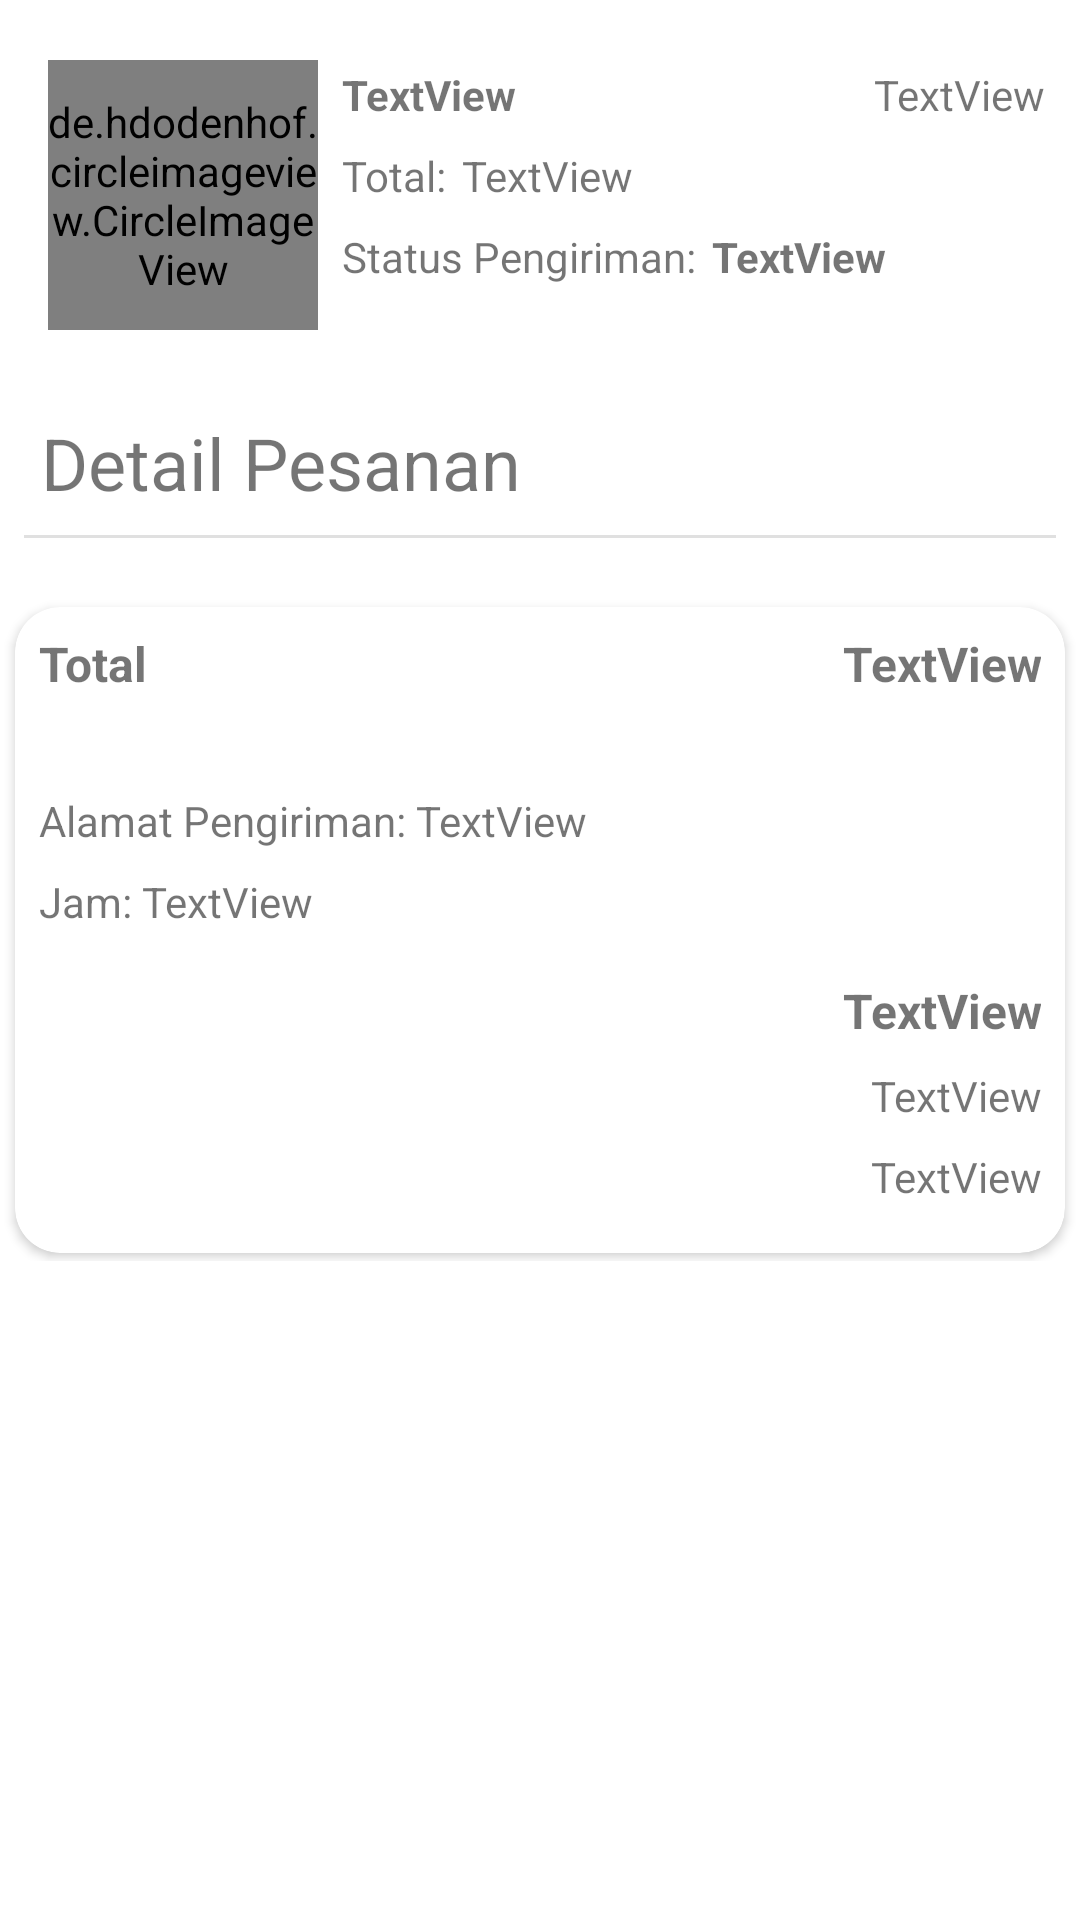

Produce the Android XML layout that renders to this screen, including the resource entries it uses.
<!-- AndroidManifest.xml: application theme AppTheme -->
<!-- res/layout/activity_order_details.xml -->
<?xml version="1.0" encoding="utf-8"?>
<ScrollView xmlns:android="http://schemas.android.com/apk/res/android"
    xmlns:app="http://schemas.android.com/apk/res-auto"
    xmlns:tools="http://schemas.android.com/tools"
    android:layout_width="match_parent"
    android:layout_height="match_parent">
<androidx.constraintlayout.widget.ConstraintLayout
    android:layout_width="match_parent"
    android:layout_height="match_parent"
    tools:context=".UI.OrderDetails">


    <include
        android:id="@+id/include"
        layout="@layout/restaurant_details_order"
        app:layout_constraintEnd_toEndOf="parent"
        app:layout_constraintStart_toStartOf="parent"
        app:layout_constraintTop_toTopOf="parent" />

    <TextView
        android:id="@+id/textView4"
        android:layout_width="wrap_content"
        android:layout_height="wrap_content"
        android:layout_marginStart="8dp"
        android:layout_marginTop="8dp"
        android:layout_marginEnd="8dp"
        android:layout_marginBottom="8dp"
        android:text="Detail Pesanan"
        android:textSize="24sp"
        app:layout_constraintBottom_toTopOf="@+id/ordered_list"
        app:layout_constraintEnd_toEndOf="parent"
        app:layout_constraintHorizontal_bias="0.031"
        app:layout_constraintStart_toStartOf="parent"
        app:layout_constraintTop_toBottomOf="@+id/include" />

    


    <View
        android:id="@+id/view2"
        style="@style/Divider"
        android:layout_marginStart="8dp"
        android:layout_marginTop="8dp"
        android:layout_marginEnd="8dp"
        app:layout_constraintEnd_toEndOf="parent"
        app:layout_constraintHorizontal_bias="0.0"
        app:layout_constraintStart_toStartOf="parent"
        app:layout_constraintTop_toBottomOf="@+id/textView4" />

    <ScrollView
        android:layout_width="match_parent"
        android:layout_height="match_parent"
        android:layout_marginTop="8dp"

        app:layout_constraintEnd_toEndOf="parent"
        app:layout_constraintHorizontal_bias="0.111"
        app:layout_constraintStart_toStartOf="parent"
        app:layout_constraintTop_toTopOf="@+id/view2">

        <androidx.cardview.widget.CardView
            android:id="@+id/cardView"
            android:layout_width="match_parent"
            android:layout_height="wrap_content"
            android:layout_marginLeft="5dp"
            android:layout_marginTop="16dp"
            android:layout_marginRight="5dp"
            android:layout_marginBottom="2.5dp"

            app:cardCornerRadius="15dp"
            app:layout_constraintEnd_toEndOf="parent"
            app:layout_constraintHorizontal_bias="1.0"
            app:layout_constraintStart_toStartOf="parent"
            app:layout_constraintTop_toBottomOf="@+id/view2">

            <androidx.constraintlayout.widget.ConstraintLayout
                android:layout_width="match_parent"
                android:layout_height="match_parent"
                android:orientation="vertical">

                <androidx.recyclerview.widget.RecyclerView
                    android:id="@+id/order_det_recyclerview"
                    android:layout_width="match_parent"
                    android:layout_height="wrap_content"
                    app:layout_constraintEnd_toEndOf="parent"
                    app:layout_constraintHorizontal_bias="0.0"
                    app:layout_constraintStart_toStartOf="parent"
                    app:layout_constraintTop_toTopOf="parent">

                </androidx.recyclerview.widget.RecyclerView>

                <TextView
                    android:id="@+id/textView6"
                    android:layout_width="wrap_content"
                    android:layout_height="wrap_content"
                    android:layout_marginStart="8dp"
                    android:layout_marginLeft="8dp"
                    android:layout_marginTop="8dp"
                    android:layout_marginBottom="8dp"
                    android:text="Total"
                    android:textSize="16sp"
                    android:textStyle="bold"
                    app:layout_constraintBottom_toBottomOf="parent"
                    app:layout_constraintStart_toStartOf="parent"
                    app:layout_constraintTop_toBottomOf="@+id/order_det_recyclerview"
                    app:layout_constraintVertical_bias="0.0" />

                <TextView
                    android:id="@+id/order_det_tot"
                    android:layout_width="wrap_content"
                    android:layout_height="wrap_content"

                    android:layout_marginTop="8dp"

                    android:layout_marginEnd="8dp"
                    android:layout_marginRight="8dp"
                    android:layout_marginBottom="8dp"
                    android:gravity="end"
                    android:text="TextView"
                    android:textSize="16sp"
                    android:textStyle="bold"
                    app:layout_constraintBottom_toBottomOf="parent"
                    app:layout_constraintEnd_toEndOf="parent"
                    app:layout_constraintHorizontal_bias="1.0"
                    app:layout_constraintStart_toEndOf="@+id/textView6"
                    app:layout_constraintTop_toBottomOf="@+id/order_det_recyclerview"
                    app:layout_constraintVertical_bias="0.0" />

                <TextView
                    android:id="@+id/textView12"
                    android:layout_width="wrap_content"
                    android:layout_height="wrap_content"
                    android:layout_marginStart="8dp"
                    android:layout_marginLeft="8dp"
                    android:layout_marginTop="32dp"
                    android:text="Alamat Pengiriman: "
                    app:layout_constraintStart_toStartOf="parent"
                    app:layout_constraintTop_toBottomOf="@+id/textView6" />

                <TextView
                    android:id="@+id/order_det_deladdr"
                    android:layout_width="wrap_content"
                    android:layout_height="wrap_content"
                    android:layout_marginTop="32dp"
                    android:text="TextView"
                    app:layout_constraintStart_toEndOf="@+id/textView12"
                    app:layout_constraintTop_toBottomOf="@+id/textView6" />

                <TextView
                    android:id="@+id/textView13"
                    android:layout_width="wrap_content"
                    android:layout_height="wrap_content"
                    android:layout_marginStart="8dp"
                    android:layout_marginLeft="8dp"
                    android:layout_marginTop="8dp"
                    android:text="Jam: "
                    app:layout_constraintStart_toStartOf="parent"
                    app:layout_constraintTop_toBottomOf="@+id/textView12" />

                <TextView
                    android:id="@+id/order_det_hour"
                    android:layout_width="wrap_content"
                    android:layout_height="wrap_content"
                    android:layout_marginTop="8dp"
                    android:text="TextView"
                    app:layout_constraintStart_toEndOf="@+id/textView13"
                    app:layout_constraintTop_toBottomOf="@+id/order_det_deladdr" />

                <TextView
                    android:id="@+id/order_det_name"
                    android:layout_width="wrap_content"
                    android:layout_height="wrap_content"
                    android:layout_marginTop="16dp"
                    android:layout_marginEnd="8dp"
                    android:layout_marginRight="8dp"
                    android:gravity="end"
                    android:text="TextView"
                    android:textSize="16sp"
                    android:textStyle="bold"
                    app:layout_constraintEnd_toEndOf="parent"
                    app:layout_constraintTop_toBottomOf="@+id/order_det_hour" />

                <TextView
                    android:id="@+id/order_det_addr"
                    android:layout_width="wrap_content"
                    android:layout_height="wrap_content"
                    android:layout_marginTop="8dp"
                    android:layout_marginEnd="8dp"
                    android:layout_marginRight="8dp"
                    android:gravity="end"
                    android:text="TextView"
                    app:layout_constraintEnd_toEndOf="parent"
                    app:layout_constraintTop_toBottomOf="@+id/order_det_name" />

                <TextView
                    android:id="@+id/order_det_cell"
                    android:layout_width="wrap_content"
                    android:layout_height="wrap_content"
                    android:layout_marginTop="8dp"
                    android:layout_marginEnd="8dp"
                    android:layout_marginRight="8dp"
                    android:layout_marginBottom="16dp"
                    android:gravity="end"
                    android:text="TextView"
                    app:layout_constraintBottom_toBottomOf="parent"
                    app:layout_constraintEnd_toEndOf="parent"
                    app:layout_constraintTop_toBottomOf="@+id/order_det_addr"
                    app:layout_constraintVertical_bias="0.0" />

            </androidx.constraintlayout.widget.ConstraintLayout>


        </androidx.cardview.widget.CardView>
    </ScrollView>
</androidx.constraintlayout.widget.ConstraintLayout>
</ScrollView>
<!-- res/layout/restaurant_details_order.xml (included above) -->
<?xml version="1.0" encoding="utf-8"?>
<androidx.constraintlayout.widget.ConstraintLayout
    android:layout_width="match_parent"
    android:layout_height="wrap_content"
    xmlns:app="http://schemas.android.com/apk/res-auto"
    android:orientation="horizontal"
    xmlns:android="http://schemas.android.com/apk/res/android">


    <de.hdodenhof.circleimageview.CircleImageView xmlns:app="http://schemas.android.com/apk/res-auto"
        android:id="@+id/order_det_image"
        android:layout_width="90dp"
        android:layout_height="90dp"
        android:layout_marginStart="16dp"
        android:layout_marginTop="20dp"
        android:layout_marginEnd="16dp"
        android:layout_marginBottom="20dp"
        android:src="@drawable/restaurant_home"
        app:civ_border_color="#ffff"
        app:civ_border_width="2dp"
        app:layout_constraintBottom_toBottomOf="parent"
        app:layout_constraintEnd_toEndOf="parent"
        app:layout_constraintHorizontal_bias="0.0"
        app:layout_constraintStart_toStartOf="parent"
        app:layout_constraintTop_toTopOf="parent"
        app:layout_constraintVertical_bias="0.0" />

    <TextView
        android:id="@+id/order_res_det_name"
        android:layout_width="0dp"
        android:layout_height="wrap_content"
        android:layout_marginStart="8dp"
        android:layout_marginTop="22dp"
        android:layout_marginEnd="8dp"
        android:text="TextView"
        android:textStyle="bold"
        app:layout_constraintEnd_toStartOf="@+id/order_det_date"
        app:layout_constraintStart_toEndOf="@+id/order_det_image"
        app:layout_constraintTop_toTopOf="parent" />

    <TextView
        android:id="@+id/listview_address"
        android:layout_width="0dp"
        android:layout_height="wrap_content"
        android:layout_marginStart="8dp"
        android:layout_marginLeft="8dp"
        android:layout_marginTop="8dp"

        android:text="Total: "
        app:layout_constraintStart_toEndOf="@+id/order_det_image"
        app:layout_constraintTop_toBottomOf="@+id/order_res_det_name" />

    <TextView
        android:id="@+id/listview_cellphone"
        android:layout_width="0dp"
        android:layout_height="wrap_content"
        android:layout_marginStart="8dp"
        android:layout_marginLeft="8dp"
        android:layout_marginTop="8dp"
        android:layout_marginBottom="8dp"

        android:text="Status Pengiriman: "
        app:layout_constraintBottom_toBottomOf="parent"
        app:layout_constraintStart_toEndOf="@+id/order_det_image"
        app:layout_constraintTop_toBottomOf="@+id/listview_address"
        app:layout_constraintVertical_bias="0.0" />

    <TextView
        android:id="@+id/order_det_date"
        android:layout_width="0dp"
        android:layout_height="wrap_content"
        android:layout_marginTop="22dp"
        android:layout_marginEnd="12dp"
        android:layout_marginRight="12dp"
        android:gravity="end"
        android:text="TextView"
        app:layout_constraintEnd_toEndOf="parent"
        app:layout_constraintTop_toTopOf="parent" />

    <TextView
        android:id="@+id/order_det_tot1"
        android:layout_width="0dp"
        android:layout_height="wrap_content"
        android:layout_marginStart="2dp"
        android:layout_marginLeft="2dp"
        android:layout_marginTop="8dp"
        android:layout_marginEnd="8dp"

        android:layout_marginRight="8dp"
        android:text="TextView"
        app:layout_constraintEnd_toEndOf="parent"
        app:layout_constraintStart_toEndOf="@+id/listview_address"
        app:layout_constraintTop_toBottomOf="@+id/order_res_det_name" />

    <TextView
        android:id="@+id/order_det_status"
        android:layout_width="0dp"
        android:layout_height="wrap_content"
        android:layout_marginStart="2dp"
        android:layout_marginLeft="2dp"
        android:layout_marginTop="8dp"
        android:layout_marginEnd="8dp"
        android:layout_marginRight="8dp"

        android:layout_marginBottom="8dp"
        android:text="TextView"
        android:textStyle="bold"
        app:layout_constraintBottom_toBottomOf="parent"
        app:layout_constraintEnd_toEndOf="parent"
        app:layout_constraintHorizontal_bias="0.0"
        app:layout_constraintStart_toEndOf="@+id/listview_cellphone"
        app:layout_constraintTop_toBottomOf="@+id/order_det_tot1"
        app:layout_constraintVertical_bias="0.0" />

</androidx.constraintlayout.widget.ConstraintLayout>
<!-- resources referenced by this layout -->
<resources>
  <style name="Divider">
          <item name="android:layout_width">match_parent</item>
          <item name="android:layout_height">1dp</item>
          <item name="android:background">?android:attr/listDivider</item>
      </style>
  <style name="AppTheme" parent="Theme.MaterialComponents.Light.DarkActionBar">
          
          <item name="colorPrimary">@color/design_default_color_primary</item>
          <item name="colorSecondary">@color/design_default_color_secondary</item>
  
      </style>
</resources>
